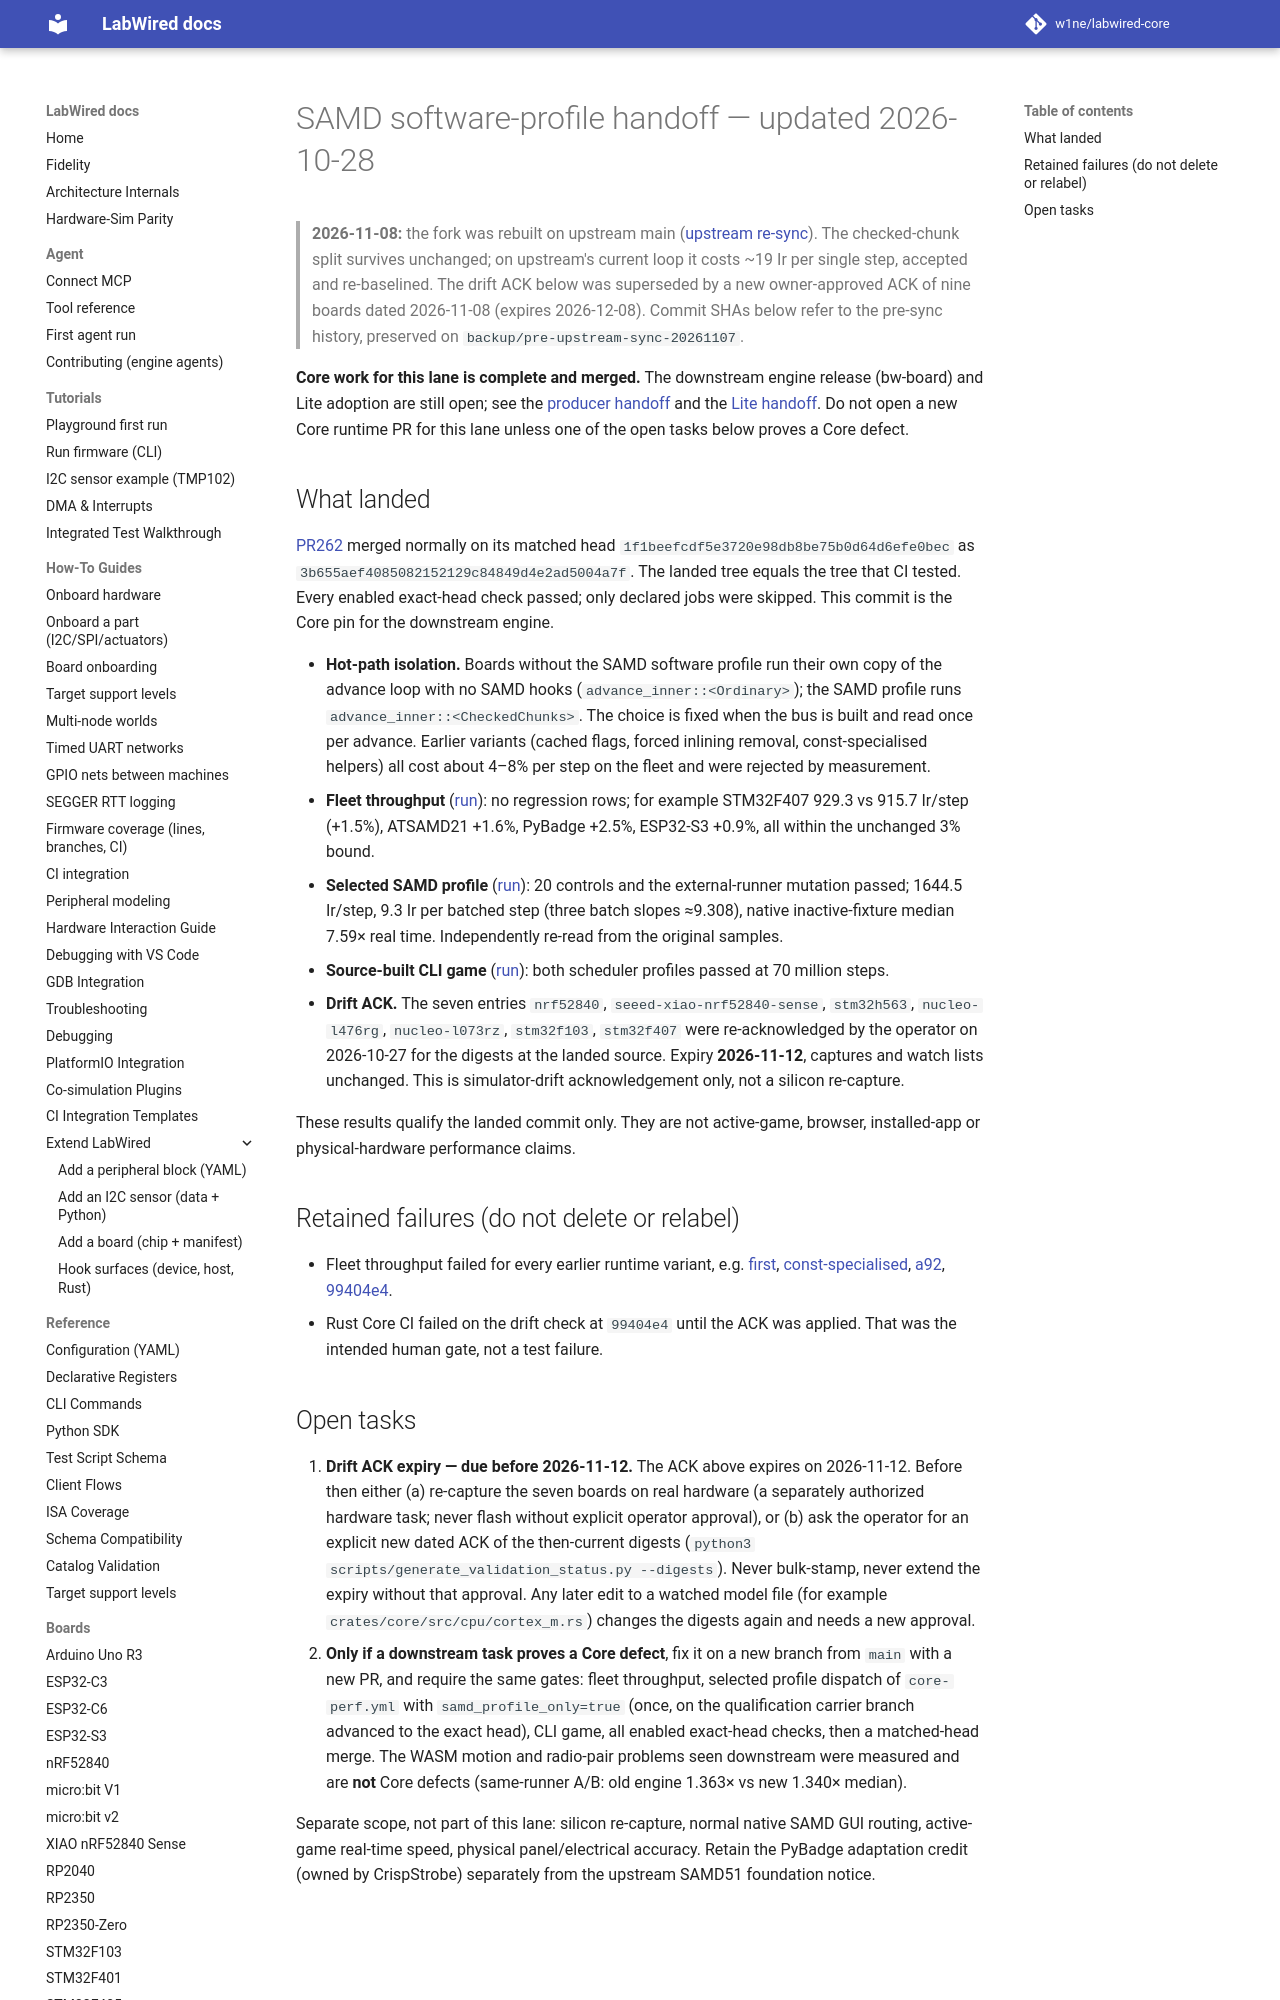

repository: CrispStrobe/labwired-core · page: engineering/samd-software-profile-handoff/index.html · generator: mkdocs

# SAMD software-profile handoff — updated 2026-10-28

> **2026-11-08:** the fork was rebuilt on upstream main
> ([upstream re-sync](upstream-sync-2026-11.md)). The checked-chunk split
> survives unchanged; on upstream's current loop it costs ~19 Ir per single
> step, accepted and re-baselined. The drift ACK below was superseded by a new
> owner-approved ACK of nine boards dated 2026-11-08 (expires 2026-12-08).
> Commit SHAs below refer to the pre-sync history, preserved on
> `backup/pre-upstream-sync-20261107`.

**Core work for this lane is complete and merged.** The downstream engine
release (bw-board) and Lite adoption are still open; see the
[producer handoff](https://github.com/CrispStrobe/bw-board/blob/master/docs/SAMD-ENGINE-RELEASE-HANDOFF.md)
and the [Lite handoff](https://github.com/CrispStrobe/brickwright-lite/blob/main/docs/SAMD-NATIVE-GAME-HANDOFF.md).
Do not open a new Core runtime PR for this lane unless one of the open tasks
below proves a Core defect.
